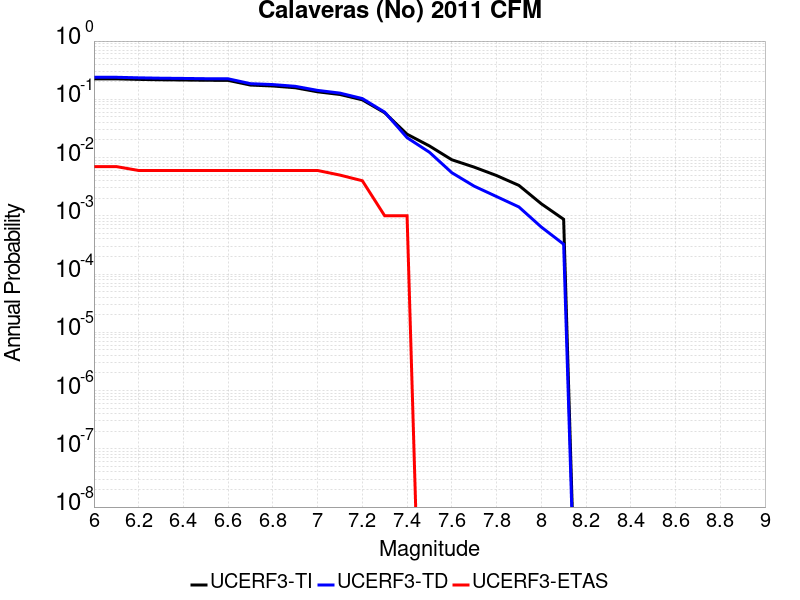

Values plotted in this chart, from the file beside it:
Magnitude, UCERF3-TI Prob, UCERF3-TD Prob, UCERF3-ETAS Prob
6.0, 0.2244, 0.2389, 0.007
6.1, 0.2244, 0.2389, 0.007
6.2, 0.2197, 0.2338, 0.006
6.3, 0.2163, 0.2303, 0.006
6.4, 0.2145, 0.2283, 0.006
6.5, 0.2122, 0.2258, 0.006
6.6, 0.2113, 0.2249, 0.006
6.7, 0.1756, 0.1856, 0.006
6.8, 0.1692, 0.1791, 0.006
6.9, 0.1579, 0.1672, 0.006
7.0, 0.1345, 0.1423, 0.006
7.1, 0.121, 0.1278, 0.005
7.2, 0.09791, 0.103, 0.004
7.3, 0.05875, 0.0601, 0.001
7.4, 0.02517, 0.02193, 0.001
7.5, 0.01583, 0.01234, 0.0
7.6, 0.009167, 0.005499, 0.0
7.7, 0.00685, 0.003229, 0.0
7.8, 0.004915, 0.002141, 0.0
7.9, 0.003328, 0.001419, 0.0
8.0, 0.00161, 6.421401E-4, 0.0
8.1, 8.7233976E-4, 3.256784E-4, 0.0
